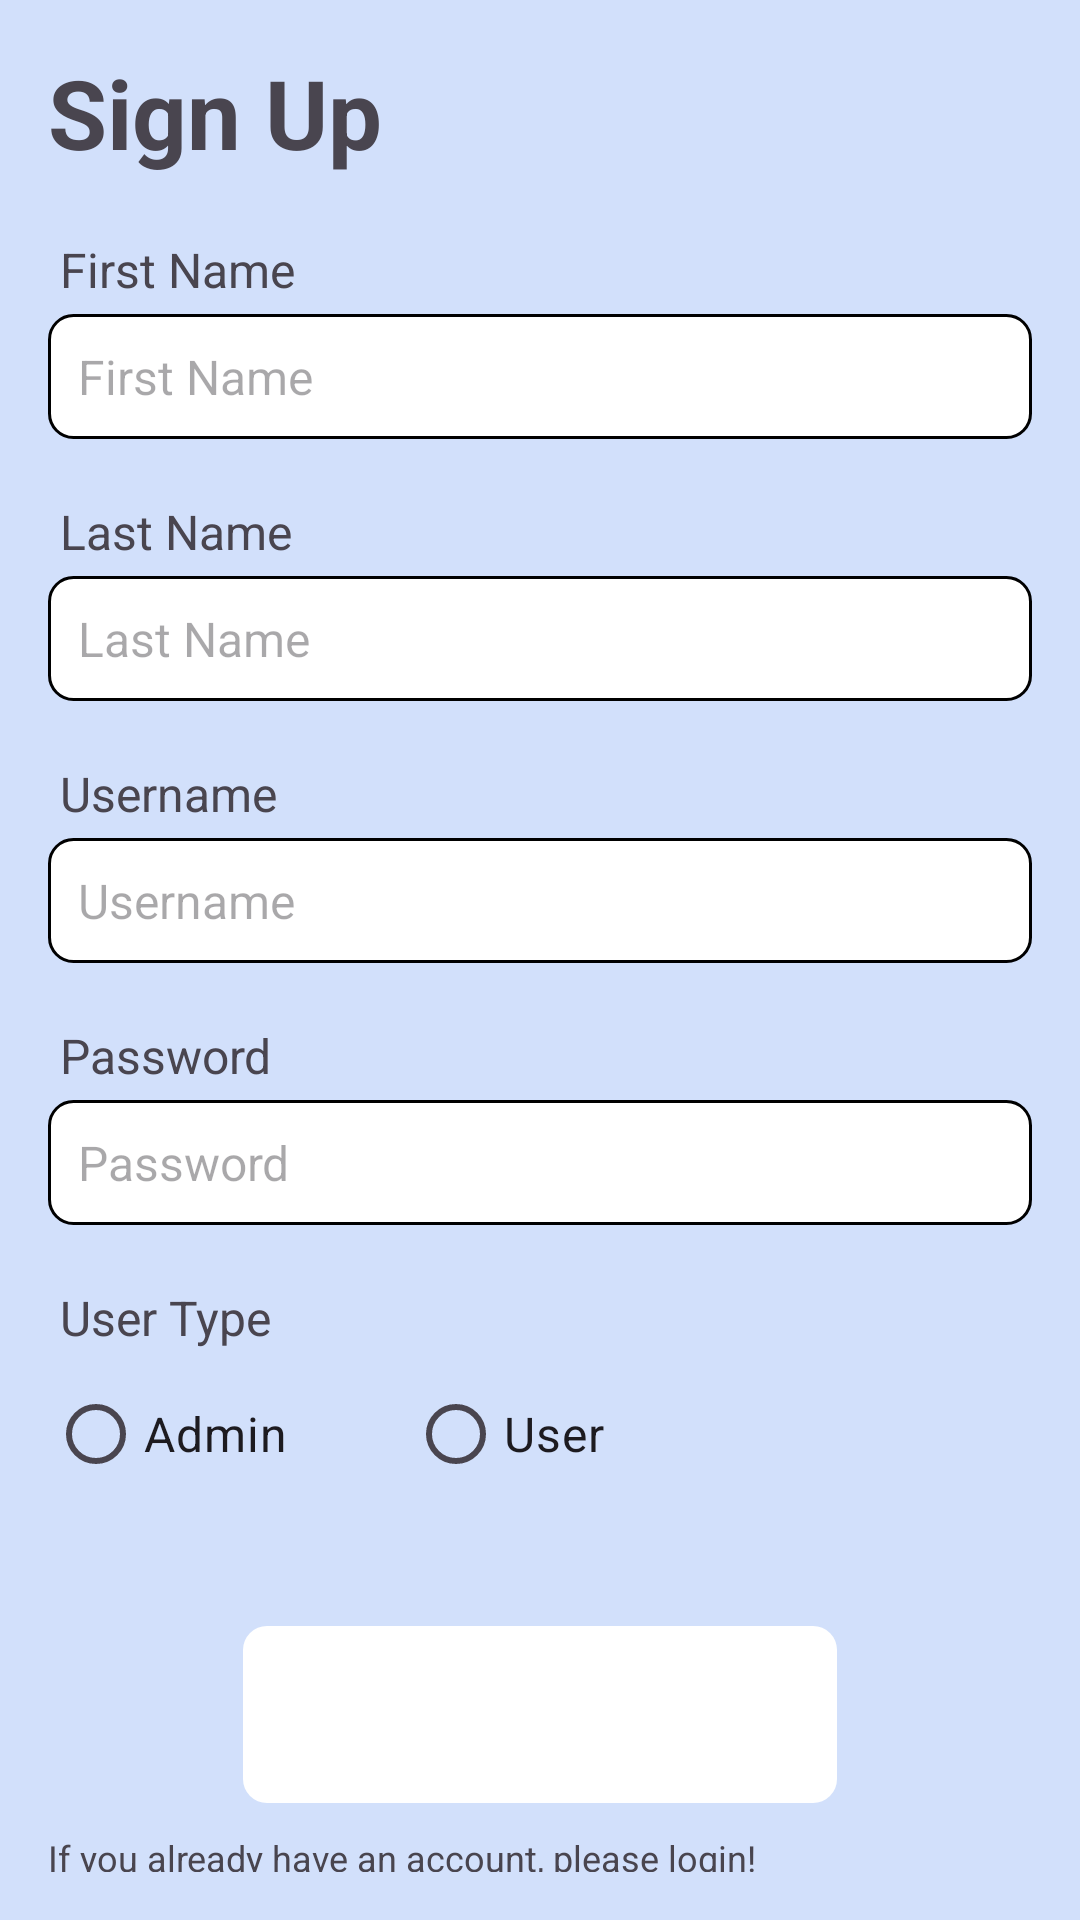

Layout XML and referenced resources for this Android screen:
<!-- AndroidManifest.xml: application theme Theme.BookReaderApp -->
<!-- res/layout/activity_signup.xml -->
<?xml version="1.0" encoding="utf-8"?>
<LinearLayout xmlns:android="http://schemas.android.com/apk/res/android"
    xmlns:app="http://schemas.android.com/apk/res-auto"
    android:layout_width="match_parent"
    android:layout_height="match_parent"
    android:orientation="vertical"
    android:background="@color/baby_blue"
    android:padding="16dp">

    <TextView
        android:layout_width="wrap_content"
        android:layout_height="wrap_content"
        android:text="@string/sign_up"
        android:textSize="32sp"
        android:textStyle="bold"/>

    
    <TextView
        android:layout_width="wrap_content"
        android:layout_height="wrap_content"
        android:text="@string/first_name"
        android:layout_marginStart="4dp"
        android:layout_marginTop="20dp"
        android:layout_marginBottom="4dp"
        android:textSize="16sp"/>
    <EditText
        android:id="@+id/first_name"
        android:layout_width="match_parent"
        android:layout_height="wrap_content"
        android:hint="@string/first_name"
        android:background="@drawable/text_background"
        android:padding="10dp"
        android:layout_marginBottom="20dp"
        android:textSize="16sp"
        android:autofillHints="autofill_hint_first_name"
        android:inputType="textPersonName"/>

    
    <TextView
        android:layout_width="wrap_content"
        android:layout_height="wrap_content"
        android:text="@string/last_name"
        android:layout_marginStart="4dp"
        android:layout_marginBottom="4dp"
        android:textSize="16sp"/>
    <EditText
        android:id="@+id/last_name"
        android:layout_width="match_parent"
        android:layout_height="wrap_content"
        android:hint="@string/last_name"
        android:background="@drawable/text_background"
        android:padding="10dp"
        android:layout_marginBottom="20dp"
        android:textSize="16sp"
        android:autofillHints="autofill_hint_last_name"
        android:inputType="textPersonName" />

    
    <TextView
        android:layout_width="wrap_content"
        android:layout_height="wrap_content"
        android:text="@string/username"
        android:layout_marginStart="4dp"
        android:layout_marginBottom="4dp"
        android:textSize="16sp" />
    <EditText
        android:id="@+id/username"
        android:layout_width="match_parent"
        android:layout_height="wrap_content"
        android:hint="@string/username"
        android:background="@drawable/text_background"
        android:padding="10dp"
        android:layout_marginBottom="20dp"
        android:textSize="16sp"
        android:autofillHints="autofill_hint_unique_field"
        android:inputType="text" />

    
    <TextView
        android:layout_width="wrap_content"
        android:layout_height="wrap_content"
        android:text="@string/password"
        android:layout_marginStart="4dp"
        android:layout_marginBottom="4dp"
        android:textSize="16sp" />
    <EditText
        android:id="@+id/password"
        android:layout_width="match_parent"
        android:layout_height="wrap_content"
        android:hint="@string/password"
        android:background="@drawable/text_background"
        android:padding="10dp"
        android:layout_marginBottom="20dp"
        android:inputType="textPassword"
        android:textSize="16sp"
        android:autofillHints="autofill_hint_password" />

    
    <TextView
        android:layout_width="wrap_content"
        android:layout_height="wrap_content"
        android:text="@string/user_type"
        android:layout_marginStart="4dp"
        android:layout_marginBottom="4dp"
        android:textSize="16sp" />
    <RadioGroup
        android:id="@+id/user_type_radio_group"
        android:layout_width="match_parent"
        android:layout_height="wrap_content"
        android:layout_marginBottom="30dp"
        android:orientation="horizontal">

        <RadioButton
            android:id="@+id/admin"
            android:layout_width="wrap_content"
            android:layout_height="wrap_content"
            android:layout_marginEnd="20dp"
            android:text="@string/admin"
            android:textSize="16sp" />

        <RadioButton
            android:id="@+id/user"
            android:layout_width="wrap_content"
            android:layout_height="wrap_content"
            android:layout_marginStart="20dp"
            android:text="@string/user"
            android:textSize="16sp" />
    </RadioGroup>


    <Button
        android:id="@+id/signup_btn"
        android:layout_width="198dp"
        android:layout_height="59dp"
        android:layout_gravity="center"
        android:layout_margin="10dp"
        android:background="@drawable/button_background"
        android:backgroundTint="@android:color/white"
        android:gravity="center"
        android:stateListAnimator="@null"
        android:text="@string/sign_up"
        android:textColor="@android:color/white"
        android:textSize="16sp"/>

    <TextView
        android:layout_width="match_parent"
        android:layout_height="wrap_content"
        android:textSize="12sp"
        android:text="@string/signup_end_text" />
</LinearLayout>
<!-- resources referenced by this layout -->
<resources>
  <color name="baby_blue">#D2E0FB</color>
  <!-- drawable button_background (drawable) -->
  <shape xmlns:android="http://schemas.android.com/apk/res/android"
      android:shape="rectangle">
      <solid android:color="#8EACCD"/>
      <corners android:radius="8dp"/>
  </shape>
  <!-- drawable text_background (drawable) -->
  <shape xmlns:android="http://schemas.android.com/apk/res/android">
      <solid android:color="@android:color/white" />
      <corners android:radius="8dp" />
      <stroke
          android:width="1dp"
          android:color="@color/custom_darker_gray" /> 
  </shape>
  <string name="admin">Admin</string>
  <string name="first_name">First Name</string>
  <string name="last_name">Last Name</string>
  <string name="password">Password</string>
  <string name="sign_up">Sign Up</string>
  <string name="signup_end_text">If you already have an account, please login!</string>
  <string name="user">User</string>
  <string name="user_type">User Type</string>
  <string name="username">Username</string>
  <style name="Theme.BookReaderApp" parent="Base.Theme.BookReaderApp" />
  <style name="Base.Theme.BookReaderApp" parent="Theme.Material3.DayNight.NoActionBar">
          
          
      </style>
</resources>
